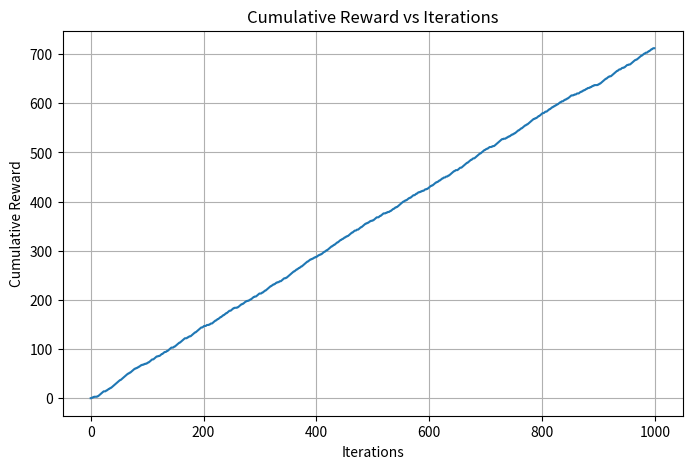
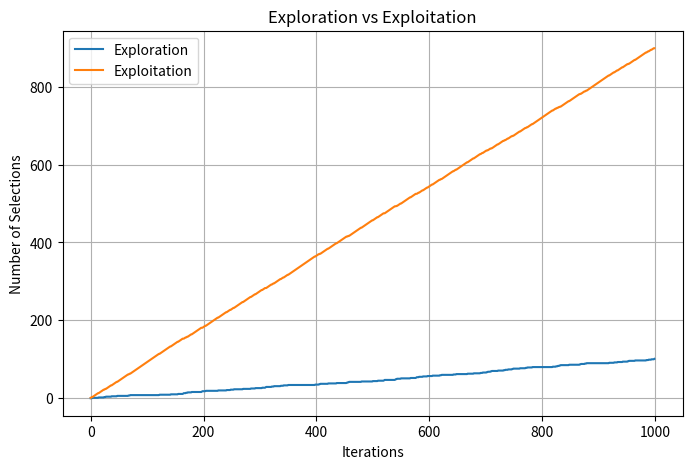
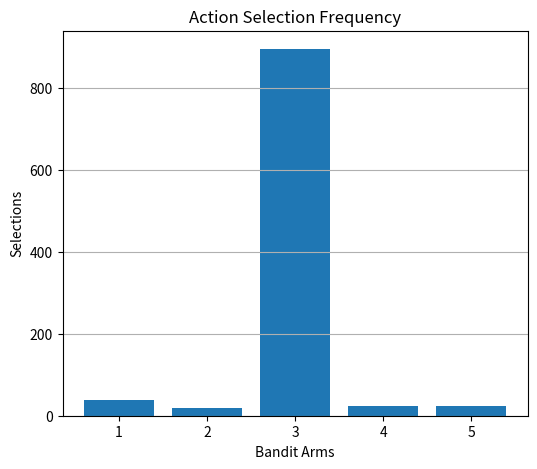

Write Python code to recreate these figures, in order.
import numpy as np
import matplotlib.pyplot as plt

np.random.seed(42)

arms = 5
iterations = 1000
epsilon = 0.1

true_rewards = [0.2, 0.5, 0.75, 0.6, 0.35]

Q = np.zeros(arms)
N = np.zeros(arms)

total_reward = 0
cumulative_reward = []

exploration = 0
exploitation = 0

exploration_history = []
exploitation_history = []

for i in range(iterations):

    if np.random.rand() < epsilon:
        action = np.random.randint(arms)
        exploration += 1
    else:
        action = np.argmax(Q)
        exploitation += 1

    reward = 1 if np.random.rand() < true_rewards[action] else 0

    N[action] += 1
    Q[action] += (reward - Q[action]) / N[action]

    total_reward += reward
    cumulative_reward.append(total_reward)

    exploration_history.append(exploration)
    exploitation_history.append(exploitation)

print("========== SUMMARY ==========")
print("Algorithm :", "Epsilon-Greedy Multi-Armed Bandit")
print("Number of Arms :", arms)
print("Iterations :", iterations)
print("Exploration Rate (ε) :", epsilon)

print("\n========== RESULT ==========")

print("\nEstimated Rewards")
for i in range(arms):
    print("Arm", i + 1, ":", round(Q[i], 3))

print("\nAction Selection Count")
for i in range(arms):
    print("Arm", i + 1, ":", int(N[i]))

print("\nExploration Steps :", exploration)
print("Exploitation Steps :", exploitation)

print("\nTotal Reward :", total_reward)

plt.figure(figsize=(8,5))
plt.plot(cumulative_reward)
plt.title("Cumulative Reward vs Iterations")
plt.xlabel("Iterations")
plt.ylabel("Cumulative Reward")
plt.grid(True)

plt.figure(figsize=(8,5))
plt.plot(exploration_history, label="Exploration")
plt.plot(exploitation_history, label="Exploitation")
plt.title("Exploration vs Exploitation")
plt.xlabel("Iterations")
plt.ylabel("Number of Selections")
plt.legend()
plt.grid(True)

plt.figure(figsize=(6,5))
plt.bar(range(1, arms + 1), N)
plt.title("Action Selection Frequency")
plt.xlabel("Bandit Arms")
plt.ylabel("Selections")
plt.xticks(range(1, arms + 1))
plt.grid(axis="y")

plt.show()
